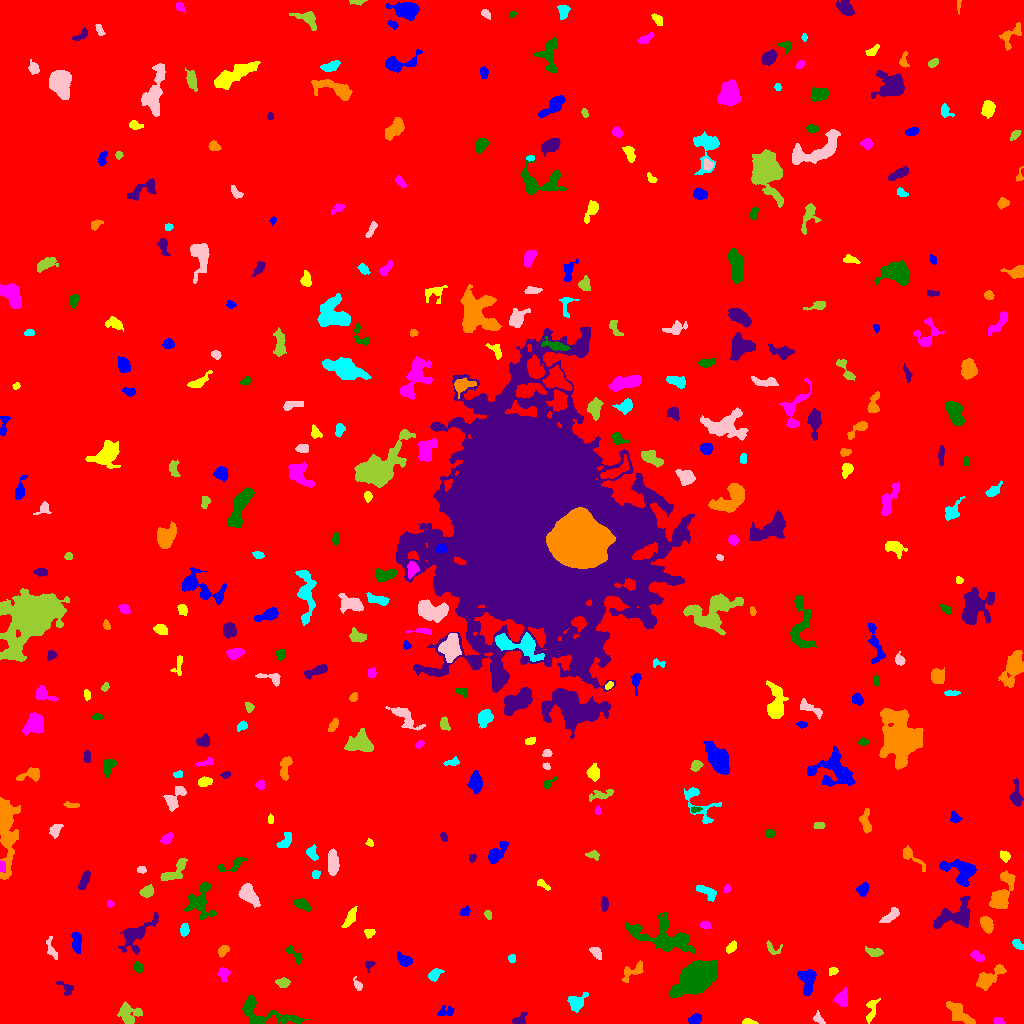

The table this chart was drawn from, first rows:
ID, X, Y, A, B, theta, total_flux, mu_max, mu_median, mu_mean, R_fwhm, R_e, R10, R90, x_start, x_end, y_start, y_end, area, greylevel
0, 511.2, 499.3, 299.9, 296.3, 0.7764, 2180142, 17.0, 2.0, 2.386, 53.42, 240, 91.02, 395.3, 0, 1023, 0, 1023, 913557, 2.386
1, 695.3, 4.686, 2.722, 2.179, 0.386, 408.0, 9.0, 3.0, 3.344, 3.385, 3.038, 1.128, 4.951, 688, 701, 0, 10, 122, 10.34
2, 748.5, 1.629, 3.47, 1.351, -0.1088, 194.0, 5.0, 3.0, 2.694, 3.568, 2.585, 0.9772, 3.989, 742, 758, 0, 5, 72, 9.694
3, 998.8, 2.008, 2.491, 1.532, -0.2366, 261.0, 9.0, 3.5, 3.729, 3.038, 2.459, 0.9772, 3.785, 993, 1005, 0, 6, 70, 10.73
4, 261.5, 10.19, 17.12, 5.645, -0.2675, 2261, 14.0, 3.0, 3.647, 4.618, 7.313, 2.523, 11.97, 242, 310, 0, 28, 620, 9.647
5, 518.5, 3.431, 3.711, 2.227, 0.539, 218.0, 4.0, 1.0, 1.772, 4.406, 3.192, 1.262, 5.14, 512, 527, 0, 11, 123, 8.772
6, 957.9, 11.42, 8.294, 3.081, -0.7627, 740.0, 6.0, 2.0, 2.176, 6.232, 5.232, 1.954, 8.593, 946, 975, 0, 22, 340, 9.176
7, 576.4, 21.15, 4.755, 3.433, 0.7094, 905.0, 9.0, 3.0, 3.884, 4.886, 4.478, 1.784, 7.464, 567, 588, 11, 31, 233, 9.884
8, 818.5, 4.989, 3.132, 1.728, -0.9621, 180.0, 5.0, 2.0, 1.935, 3.141, 2.706, 1.128, 4.26, 813, 825, 0, 13, 93, 8.935
9, 128.3, 10.37, 5.796, 4.767, -0.5633, 1672, 15.0, 4.0, 5.209, 4.029, 5.528, 1.954, 8.992, 117, 142, 0, 22, 321, 10.21
10, 401, 13.52, 3.491, 3.143, -1.177, 504.0, 7.0, 3.0, 2.625, 4.334, 3.989, 1.493, 6.257, 395, 412, 7, 24, 192, 9.625
11, 446.1, 11.58, 4.527, 2.532, 0.2012, 266.0, 5.0, 2.0, 2.128, 3.478, 3.613, 1.382, 5.557, 437, 454, 8, 18, 125, 8.128
12, 871.3, 14.38, 6.772, 2.484, 1.34, 317.0, 4.0, 2.0, 1.843, 5.585, 4.184, 1.596, 6.652, 866, 880, 0, 25, 172, 8.843
13, 841.6, 24.29, 3.711, 3.164, -1.499, 782.0, 10.0, 4.0, 4.227, 5.015, 4.107, 1.596, 6.555, 834, 847, 17, 36, 185, 10.23
14, 694.6, 44.88, 8.246, 5.658, 0.6279, 30941, 125.0, 11.0, 26, 7.247, 7.674, 2.932, 14.65, 668, 717, 26, 63, 1190, 30
15, 66.71, 35.4, 4.451, 2.455, -0.6156, 381.0, 8.0, 3.0, 3.048, 3.192, 3.241, 1.128, 5.382, 56, 73, 28, 42, 125, 10.05
16, 988.2, 45.18, 8.708, 3.328, 0.6569, 1256, 9.0, 3.0, 3.518, 5.528, 5.754, 2.185, 9.219, 976, 1006, 33, 59, 357, 9.518
17, 433.8, 48.13, 2.999, 2.082, 0.9337, 518.0, 11.0, 3.0, 3.837, 3.478, 2.985, 1.128, 5.046, 428, 444, 42, 55, 135, 10.84
18, 357.9, 38.47, 2.502, 1.5, -1.178, 128.0, 5.0, 1.0, 1.542, 2.585, 2.185, 0.7979, 3.742, 353, 362, 33, 47, 83, 8.542
19, 283.2, 40.65, 2.665, 2.162, -0.1848, 361.0, 9.0, 2.5, 3.008, 3.478, 3.038, 1.128, 4.72, 275, 290, 36, 46, 120, 10.01
20, 543.5, 53.46, 8.772, 3.312, -0.3871, 1815, 11.0, 4.0, 4.618, 6.817, 6.155, 2.459, 9.491, 529, 560, 43, 64, 393, 10.62
21, 806.9, 43.04, 6.722, 3.732, -1.45, 1041, 7.0, 3.0, 3.294, 6.864, 5.809, 2.257, 8.759, 797, 816, 28, 54, 316, 9.294
22, 832.8, 52.17, 2.389, 1.792, 0.2587, 107.0, 4.0, 2.0, 1.529, 3.432, 2.585, 0.9772, 3.909, 829, 838, 48, 56, 70, 8.529
23, 223.6, 50.02, 3.061, 2.679, 1.509, 314.0, 5.0, 2.0, 2.434, 4.222, 3.432, 1.382, 5.47, 217, 230, 42, 56, 129, 8.434
24, 138.3, 55.84, 2.827, 2.088, -0.6579, 221.0, 5.0, 2.0, 2.302, 3.523, 3.09, 1.262, 4.787, 133, 143, 51, 62, 96, 9.302
25, 369.5, 58.95, 2.277, 1.926, 0.6087, 123.0, 5.0, 1.0, 1.685, 2.523, 2.185, 0.7979, 3.7, 365, 375, 51, 62, 73, 8.685
26, 631.9, 51.48, 7.284, 3.155, 0.5848, 592.0, 6.0, 3.0, 2.819, 6.129, 4.618, 1.871, 7.159, 622, 643, 41, 63, 210, 8.819
27, 511.6, 65.07, 1.979, 1.757, 1.309, 210.0, 7.0, 3.0, 3.387, 2.985, 2.394, 0.7979, 3.827, 508, 515, 61, 69, 62, 10.39
28, 596.2, 71.33, 3.613, 2.027, -0.8826, 387.0, 7.0, 3.0, 3.308, 3.909, 3.338, 1.262, 5.232, 589, 601, 64, 76, 117, 10.31
29, 876, 71.08, 3.542, 1.642, -0.03085, 252.0, 5.0, 2.0, 1.867, 3.656, 2.877, 1.262, 4.652, 865, 883, 67, 77, 135, 8.867
30, 925.2, 66.54, 3.846, 1.995, 1.377, 488.0, 7.0, 4.0, 3.843, 4.652, 3.523, 1.382, 5.499, 921, 930, 58, 75, 127, 9.843
31, 404.8, 63.19, 3.935, 2.421, -0.5622, 365.0, 5.0, 2.0, 2.31, 4.478, 3.656, 1.493, 5.836, 397, 412, 57, 72, 158, 10.31
32, 731.1, 76.07, 3.343, 1.784, 0.9045, 274.0, 6.0, 3.0, 2.686, 4.184, 3.038, 1.262, 4.72, 726, 736, 70, 83, 102, 9.686
33, 977.8, 67.05, 3.506, 2.018, -0.5483, 397.0, 7.0, 3.0, 3.393, 4.146, 3.338, 1.262, 5.232, 970, 984, 62, 73, 117, 9.393
34, 295.2, 67.88, 6.002, 2.052, -0.7932, 337.0, 6.0, 2.0, 2.407, 4.222, 3.656, 1.262, 5.781, 285, 302, 59, 78, 140, 8.407
35, 134.8, 88.61, 11.21, 5.086, 0.7609, 1640, 11.0, 3.0, 3.191, 4.754, 6.531, 2.326, 10.88, 118, 158, 69, 111, 514, 9.191
36, 223.6, 72.73, 3.019, 1.742, 0.7305, 245.0, 6.0, 2.0, 2.311, 3.7, 2.821, 1.128, 4.514, 218, 229, 66, 78, 106, 9.311
37, 1017, 78.95, 3.478, 1.943, -0.6345, 284.0, 7.0, 3.0, 2.989, 2.985, 3.241, 1.128, 4.787, 1012, 1023, 74, 84, 95, 8.989
38, 51.76, 72.99, 5.947, 2.241, -1.192, 335.0, 6.0, 2.0, 2.481, 4.37, 3.656, 1.382, 5.642, 46, 57, 64, 87, 135, 8.481
39, 771.9, 75.44, 4.555, 2.891, -0.5648, 234.0, 5.0, 2.0, 2.089, 3.338, 3.241, 1.262, 5.232, 766, 782, 69, 83, 112, 8.089
40, 13.33, 91.55, 5.34, 2.504, 0.03371, 1117, 10.0, 5.0, 4.878, 6.358, 4.687, 1.954, 7.092, 2, 24, 84, 96, 229, 10.88
41, 76.54, 79.65, 4.747, 1.999, -1.551, 377.0, 7.0, 2.0, 2.049, 3.338, 3.432, 1.262, 6.05, 71, 81, 70, 91, 184, 9.049
42, 369.5, 90.66, 2.755, 1.956, 0.1459, 288.0, 7.0, 3.0, 3.388, 3.478, 2.877, 1.128, 4.514, 364, 375, 85, 94, 85, 11.39
43, 705.0, 98.66, 2.62, 1.575, 0.0, 125.0, 3.0, 2.0, 1.623, 3.7, 2.585, 1.128, 3.989, 700, 710, 95, 102, 77, 8.623
44, 666.8, 85.24, 16.39, 6.656, -0.2918, 3949, 12.0, 3.0, 3.868, 8.137, 9.424, 3.385, 15.45, 625, 695, 70, 112, 1021, 9.868
45, 954.6, 107.7, 11.17, 5.848, 0.3414, 3152, 12.0, 5.0, 5.434, 8.759, 7.674, 3.038, 12.05, 933, 970, 95, 127, 580, 10.43
46, 986.7, 99.17, 3.67, 2.374, -1.107, 684.0, 10.0, 3.0, 3.717, 4.72, 3.785, 1.493, 5.997, 980, 993, 90, 107, 184, 10.72
47, 184.3, 93.65, 3.058, 1.992, 1.486, 386.0, 8.0, 4.0, 3.642, 4.146, 3.192, 1.262, 4.983, 180, 189, 87, 100, 106, 9.642
48, 891.2, 108.2, 5.199, 2.074, 0.6526, 371.0, 7.0, 2.0, 2.17, 2.932, 3.868, 1.382, 5.944, 879, 899, 101, 116, 171, 9.17
49, 487.9, 108.9, 2.356, 1.68, -1.17, 167.0, 6.0, 3.0, 2.694, 3.192, 2.523, 0.9772, 3.868, 484, 491, 104, 113, 62, 8.694
50, 527.6, 99.98, 3.18, 1.694, 0.2468, 145.0, 4.0, 2.0, 1.593, 3.827, 2.764, 0.9772, 4.37, 520, 533, 96, 107, 91, 8.593
51, 464.9, 111.7, 2.727, 2.004, 0.6455, 227.0, 5.0, 3.0, 2.768, 3.909, 2.985, 1.128, 4.514, 460, 470, 108, 118, 82, 8.768
52, 349.9, 105.8, 5.672, 1.87, 1.049, 394.0, 6.0, 2.0, 2.304, 4.754, 3.909, 1.382, 6.18, 341, 357, 96, 117, 171, 10.3
53, 109.9, 119.7, 1.604, 1.553, -0.6014, 86.0, 4.0, 2.0, 1.83, 2.877, 1.954, 0.7979, 3.192, 107, 114, 116, 123, 47, 9.83
54, 301.9, 119.2, 3.881, 2.142, -0.4488, 592.0, 9.0, 4.0, 3.747, 4.583, 3.656, 1.493, 5.67, 294, 311, 112, 125, 158, 10.75
55, 604.4, 119.4, 3.666, 1.74, 1.571, 247.0, 4.0, 2.0, 2.495, 5.262, 3.338, 1.382, 5.046, 601, 608, 112, 127, 99, 8.495
56, 1002, 128, 10.26, 4.265, 1.215, 2003, 10.0, 3.0, 3.958, 7.569, 6.699, 2.585, 10.88, 989, 1015, 115, 153, 506, 9.958
57, 707.1, 131.3, 5.859, 2.315, -0.5056, 347.0, 5.0, 2.0, 1.856, 4.107, 3.989, 1.596, 6.257, 696, 716, 122, 138, 187, 8.856
58, 248.3, 128.5, 5.66, 3.175, -0.8691, 1715, 14.0, 5.0, 5.55, 6.05, 5.14, 1.954, 8.292, 238, 260, 116, 140, 309, 11.55
59, 146.8, 131.7, 3.33, 2.467, 0.4384, 447.0, 7.0, 3.0, 3.17, 4.583, 3.656, 1.382, 5.557, 139, 153, 126, 139, 141, 11.17
... 342 more rows
